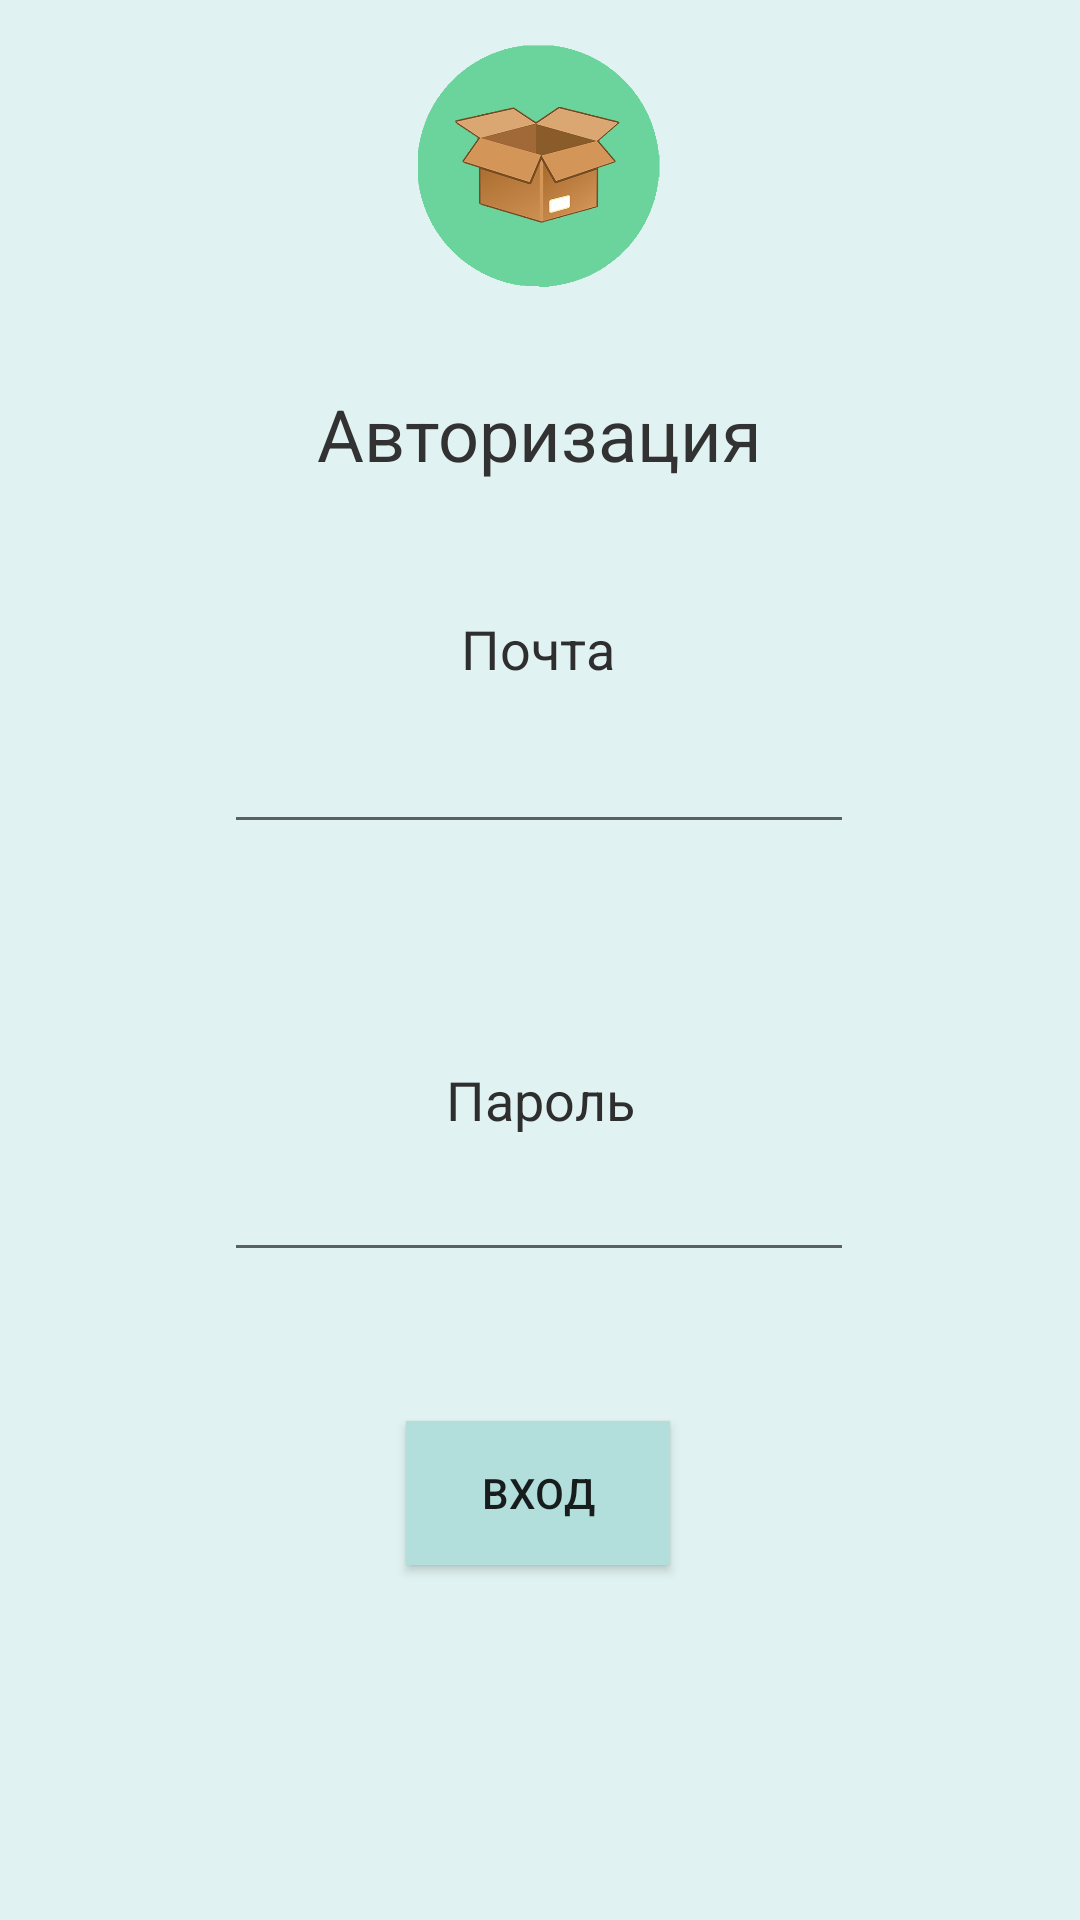

Write the Android layout XML for this screen, with the resource values it uses.
<!-- AndroidManifest.xml: application theme AppTheme -->
<!-- res/layout/activity_login.xml -->
<?xml version="1.0" encoding="utf-8"?>
<androidx.constraintlayout.widget.ConstraintLayout xmlns:android="http://schemas.android.com/apk/res/android"
    xmlns:app="http://schemas.android.com/apk/res-auto"
    xmlns:tools="http://schemas.android.com/tools"
    android:layout_width="match_parent"
    android:layout_height="match_parent"
    android:background="#E0F2F1"
    tools:context=".Login">

    <TextView
        android:id="@+id/textView"
        android:layout_width="wrap_content"
        android:layout_height="wrap_content"
        android:text="Авторизация"
        android:textColor="#323232"
        android:textSize="24sp"
        app:layout_constraintBottom_toBottomOf="parent"
        app:layout_constraintEnd_toEndOf="parent"
        app:layout_constraintStart_toStartOf="parent"
        app:layout_constraintTop_toTopOf="parent"
        app:layout_constraintVertical_bias="0.211" />

    <TextView
        android:id="@+id/textView3"
        android:layout_width="wrap_content"
        android:layout_height="wrap_content"
        android:layout_marginBottom="4dp"
        android:text="Пароль"
        android:textColor="#2E2E2E"
        android:textSize="18sp"
        app:layout_constraintBottom_toTopOf="@+id/password"
        app:layout_constraintEnd_toEndOf="parent"
        app:layout_constraintStart_toStartOf="parent"
        app:layout_constraintTop_toBottomOf="@+id/email"
        app:layout_constraintVertical_bias="1.0" />

    <Button
        android:id="@+id/login"
        android:layout_width="wrap_content"
        android:layout_height="wrap_content"
        android:background="#B2DFDB"
        android:onClick="onClickLogin"
        android:text="Вход"
        app:layout_constraintBottom_toBottomOf="parent"
        app:layout_constraintEnd_toEndOf="parent"
        app:layout_constraintHorizontal_bias="0.498"
        app:layout_constraintStart_toStartOf="parent"
        app:layout_constraintTop_toBottomOf="@+id/password"
        app:layout_constraintVertical_bias="0.296" />

    <EditText
        android:id="@+id/email"
        android:layout_width="wrap_content"
        android:layout_height="wrap_content"
        android:ems="10"
        android:inputType="textEmailAddress"
        app:layout_constraintBottom_toBottomOf="parent"
        app:layout_constraintEnd_toEndOf="parent"
        app:layout_constraintHorizontal_bias="0.497"
        app:layout_constraintStart_toStartOf="parent"
        app:layout_constraintTop_toBottomOf="@+id/textView"
        app:layout_constraintVertical_bias="0.181" />

    <EditText
        android:id="@+id/password"
        android:layout_width="wrap_content"
        android:layout_height="wrap_content"
        android:ems="10"
        android:inputType="textPassword"
        app:layout_constraintBottom_toBottomOf="parent"
        app:layout_constraintEnd_toEndOf="parent"
        app:layout_constraintHorizontal_bias="0.497"
        app:layout_constraintStart_toStartOf="parent"
        app:layout_constraintTop_toBottomOf="@+id/email"
        app:layout_constraintVertical_bias="0.319" />

    <TextView
        android:id="@+id/textView4"
        android:layout_width="wrap_content"
        android:layout_height="wrap_content"
        android:layout_marginTop="40dp"
        android:text="Почта"
        android:textColor="#2E2E2E"
        android:textSize="18sp"
        app:layout_constraintBottom_toTopOf="@+id/email"
        app:layout_constraintEnd_toEndOf="parent"
        app:layout_constraintHorizontal_bias="0.498"
        app:layout_constraintStart_toStartOf="parent"
        app:layout_constraintTop_toBottomOf="@+id/textView"
        app:layout_constraintVertical_bias="0.23" />

    <ImageView
        android:id="@+id/imageView2"
        android:layout_width="81dp"
        android:layout_height="88dp"
        app:layout_constraintBottom_toTopOf="@+id/textView"
        app:layout_constraintEnd_toEndOf="parent"
        app:layout_constraintHorizontal_bias="0.498"
        app:layout_constraintStart_toStartOf="parent"
        app:layout_constraintTop_toTopOf="parent"
        app:layout_constraintVertical_bias="0.285"
        app:srcCompat="@drawable/icon_green" />

</androidx.constraintlayout.widget.ConstraintLayout>
<!-- resources referenced by this layout -->
<resources>
  <!-- drawable icon_green: png bitmap (drawable, 37935 bytes) -->
  <style name="AppTheme" parent="Theme.AppCompat.Light.DarkActionBar">
          
          <item name="colorPrimary">@color/colorPrimary</item>
          <item name="colorPrimaryDark">@color/colorPrimaryDark</item>
          <item name="colorAccent">@color/colorAccent</item>
          <item name="android:windowContentOverlay">@null</item>
      </style>
  <color name="colorPrimary">#009688</color>
  <color name="colorPrimaryDark">#00796B</color>
  <color name="colorAccent">#1DE9B6</color>
</resources>
